Labelled photos from "Apple_leaf_aug_without_split", an image-classification folder in warjunaid/Apple_leaf_aug_without_split. The possible labels are: black rot, cedar apple rust, healthy, scab.

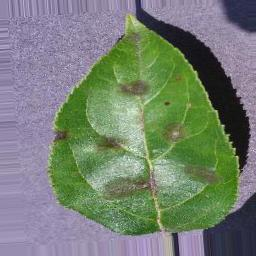
Label: scab

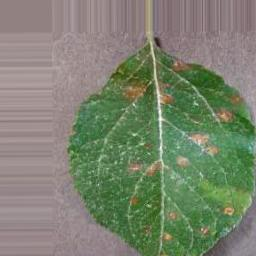
Label: cedar apple rust

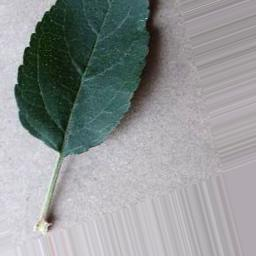
Label: healthy

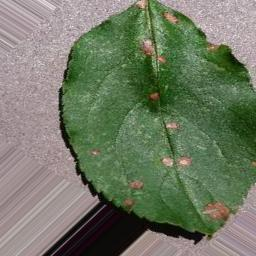
Label: black rot

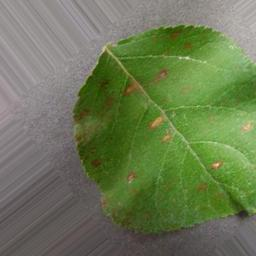
Label: cedar apple rust

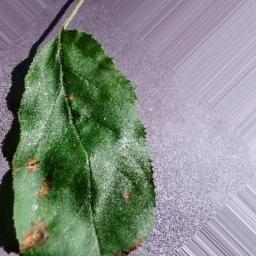
Label: black rot
